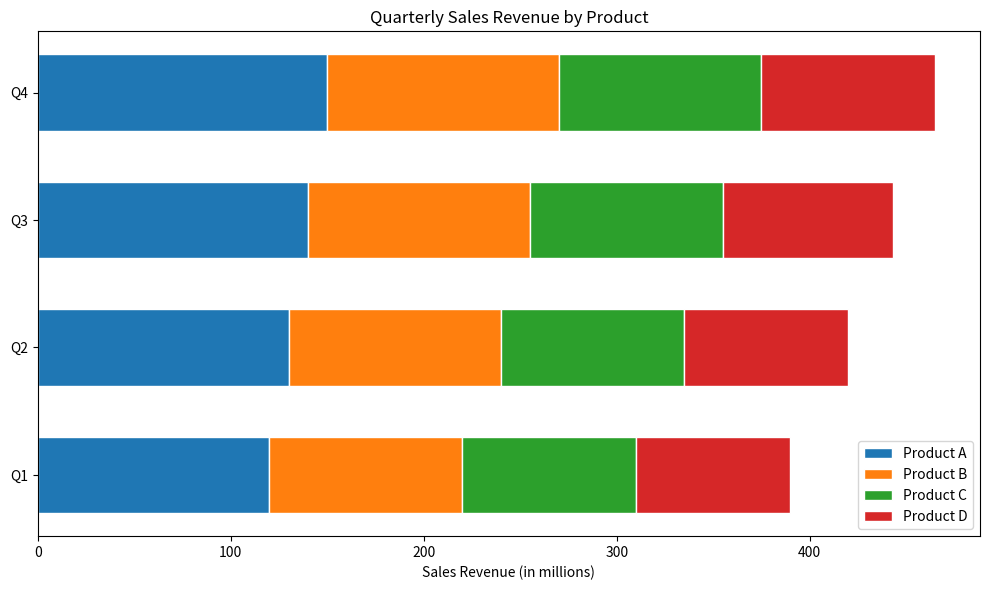

Python code for this plot:

import matplotlib.pyplot as plt

# Data
quarters = ['Q1', 'Q2', 'Q3', 'Q4']
product_a = [120, 130, 140, 150]
product_b = [100, 110, 115, 120]
product_c = [90, 95, 100, 105]
product_d = [80, 85, 88, 90]

# Cumulative values for stacking
cumulative_a = product_a
cumulative_b = [a + b for a, b in zip(cumulative_a, product_b)]
cumulative_c = [b + c for b, c in zip(cumulative_b, product_c)]
cumulative_d = [c + d for c, d in zip(cumulative_c, product_d)]

# Figure and axis
fig, ax = plt.subplots(figsize=(10, 6))

# Stacked horizontal bar chart - so the 'bottom' parameter changes to 'left'
ax.barh(quarters, product_a, color='#1f77b4', edgecolor='white', height=0.6, label='Product A')
ax.barh(quarters, product_b, left=cumulative_a, color='#ff7f0e', edgecolor='white', height=0.6, label='Product B')
ax.barh(quarters, product_c, left=cumulative_b, color='#2ca02c', edgecolor='white', height=0.6, label='Product C')
ax.barh(quarters, product_d, left=cumulative_c, color='#d62728', edgecolor='white', height=0.6, label='Product D')

# Adding labels and a title, and a legend
ax.set_xlabel('Sales Revenue (in millions)')
ax.set_title('Quarterly Sales Revenue by Product')
ax.legend()

# Adjusting layout for better fit and visuals
plt.tight_layout()

# Show the plot
plt.show()
